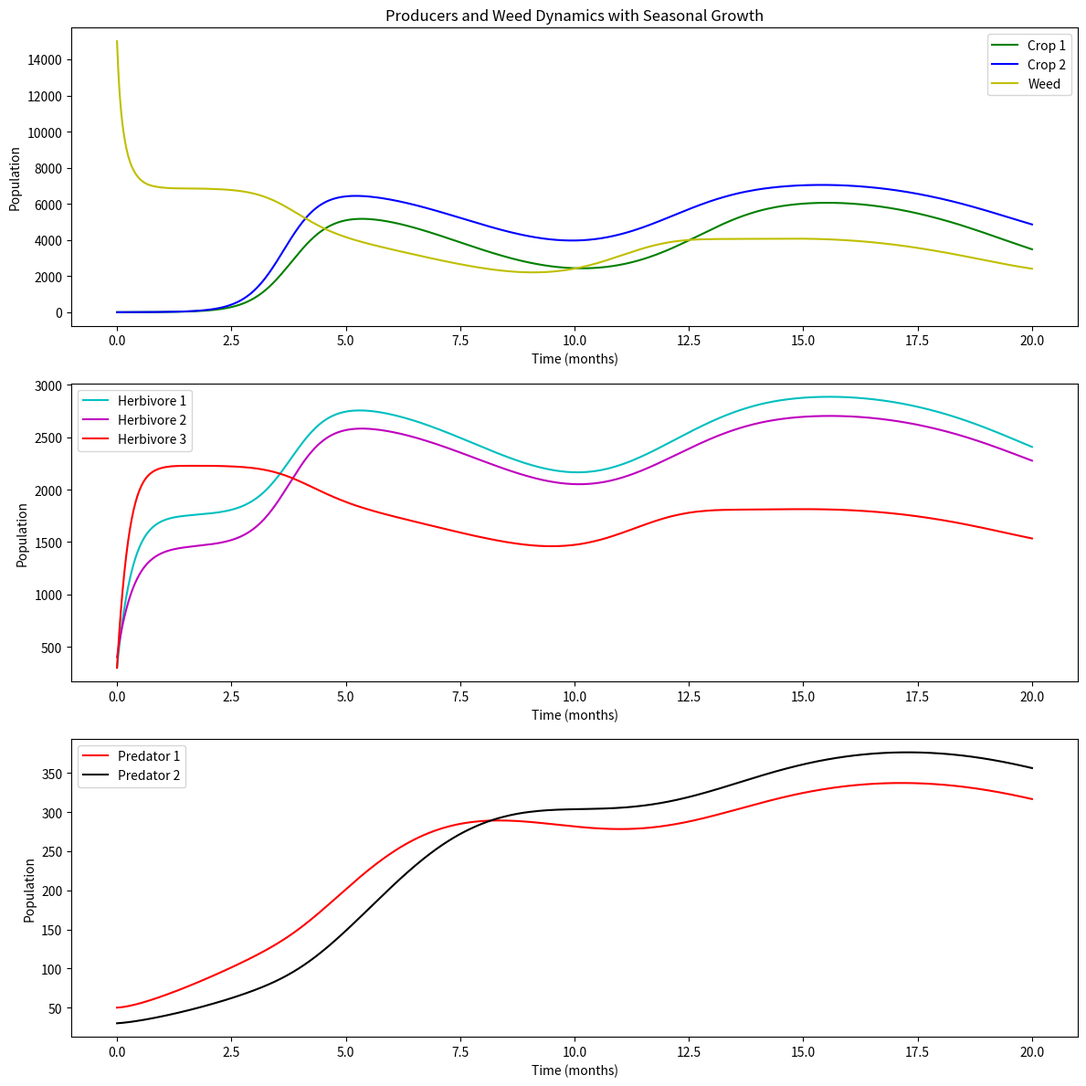

Write Python code to recreate this figure.
import numpy as np
import matplotlib.pyplot as plt
from scipy.integrate import solve_ivp

# 模型参数
r_P1_base, r_P2_base, r_W_base = 2, 2, 4  # 基础增长率
K_P1, K_P2, K_W = 10000, 10000, 7000
alpha_P1_C1, alpha_P1_C2, alpha_P1_C3 = 0.0002, 0.00015, 0.0001
alpha_P2_C1, alpha_P2_C2, alpha_P2_C3 = 0.0001, 0.00015, 0.0001
alpha_P1_W, alpha_P2_W = 0.000001, 0.000001
alpha_W_C1, alpha_W_C2, alpha_W_C3 = 0.00005, 0.00001, 0.00002
alpha_W_P1 , alpha_W_P2 =  0.00018 , 0.00018
gamma_W = 0.0
r_C1, r_C2, r_C3 = 0.9, 1.0, 0.8
K_C1, K_C2, K_C3 = 800, 800, 800
beta_P1_C1, beta_P2_C1, beta_W_C1 = 0.5, 0.4, 0.3
beta_P1_C2, beta_P2_C2, beta_W_C2 = 0.4, 0.5, 0.2
beta_P1_C3, beta_P2_C3, beta_W_C3 = 0.0, 0.0, 0.5
delta_C1, delta_C2, delta_C3 = 0.1, 0.12, 0.11
gamma_C1, gamma_C2, gamma_C3 = 0.0, 0.0, 0.0
r_S1, r_S2 = 0.2, 0.2
K_S1, K_S2 = 100, 120
eta_C1_S1, eta_C2_S1, eta_C3_S1 = 0.0002, 0.0002, 0.0002
eta_C1_S2, eta_C2_S2, eta_C3_S2 = 0.0002, 0.0002, 0.0002
mu_S1, mu_S2 = 0.09, 0.10

# 定义季节性生长率函数
def seasonal_growth_rate(t, base_rate):
    # 使用正弦函数，周期为12个月，夏天（6月）达到峰值
    return base_rate * (1 + 0.5 * np.sin(2 * np.pi * (t % 12) / 12))

# 定义模型函数
def model(t, y):
    P1, P2, W, C1, C2, C3, S1, S2 = y

    # 计算季节性生长率
    r_P1 = seasonal_growth_rate(t, r_P1_base)
    r_P2 = seasonal_growth_rate(t, r_P2_base)
    r_W = seasonal_growth_rate(t, r_W_base)

    # 作物和杂草动态
    dP1dt = r_P1 * P1 * (1 - P1 / K_P1) - alpha_P1_C1 * P1 * C1 - alpha_P1_C2 * P1 * C2 - alpha_P1_C3 * P1 * C3 - alpha_P1_W * P1 * W
    dP2dt = r_P2 * P2 * (1 - P2 / K_P2) - alpha_P2_C1 * P2 * C1 - alpha_P2_C2 * P2 * C2 - alpha_P2_C3 * P2 * C3 - alpha_P2_W * P2 * W
    dWdt = r_W * W * (1 - W / K_W) - alpha_W_C1 * W * C1 - alpha_W_C2 * W * C2 - alpha_W_P1 * W * P1 - alpha_W_P2 * W * P2

    # 初级消费者动态
    dC1dt = r_C1 * C1 * (1 - C1 / K_C1) + beta_P1_C1 * P1 + beta_P2_C1 * P2 + beta_W_C1 * W - delta_C1 * C1
    dC2dt = r_C2 * C2 * (1 - C2 / K_C2) + beta_P1_C2 * P1 + beta_P2_C2 * P2 + beta_W_C2 * W - delta_C2 * C2
    dC3dt = r_C3 * C3 * (1 - C3 / K_C3) + beta_P1_C3 * P1 + beta_P2_C3 * P2 + beta_W_C3 * W - delta_C3 * C3

    # 次级消费者动态
    dS1dt = r_S1 * S1 * (1 - S1 / K_S1) + eta_C1_S1 * C1 * S1 - mu_S1 * S1
    dS2dt = r_S2 * S2 * (1 - S2 / K_S2) + eta_C2_S2 * C2 * S2 - mu_S2 * S2

    return [dP1dt, dP2dt, dWdt, dC1dt, dC2dt, dC3dt, dS1dt, dS2dt]

# 初始种群数量
y0 = [3, 3, 15000, 300, 400, 300, 50, 30]

# 时间范围
t_span = [0, 20]  # 模拟两年的时间范围
t_eval = np.linspace(t_span[0], t_span[1], 1000)

# 求解微分方程
solution = solve_ivp(model, t_span, y0, t_eval=t_eval, method='BDF')

# 提取结果
t_values = solution.t
P1, P2, W, C1, C2, C3, S1, S2 = solution.y

# 绘制结果
plt.figure(figsize=(12, 12))

# 作物和杂草动态
plt.subplot(3, 1, 1)
plt.plot(t_values, P1, label="Crop 1", color='g')
plt.plot(t_values, P2, label="Crop 2", color='b')
plt.plot(t_values, W, label="Weed", color='y')
plt.title("Producers and Weed Dynamics with Seasonal Growth")
plt.xlabel("Time (months)")
plt.ylabel("Population")
plt.legend()

# 初级消费者动态
plt.subplot(3, 1, 2)
plt.plot(t_values, C1, label="Herbivore 1", color='c')
plt.plot(t_values, C2, label="Herbivore 2", color='m')
plt.plot(t_values, C3, label="Herbivore 3", color='r')
plt.xlabel("Time (months)")
plt.ylabel("Population")
plt.legend()

# 次级消费者动态
plt.subplot(3, 1, 3)
plt.plot(t_values, S1, label="Predator 1", color='r')
plt.plot(t_values, S2, label="Predator 2", color='k')
plt.xlabel("Time (months)")
plt.ylabel("Population")
plt.legend()

plt.tight_layout()
plt.show()
